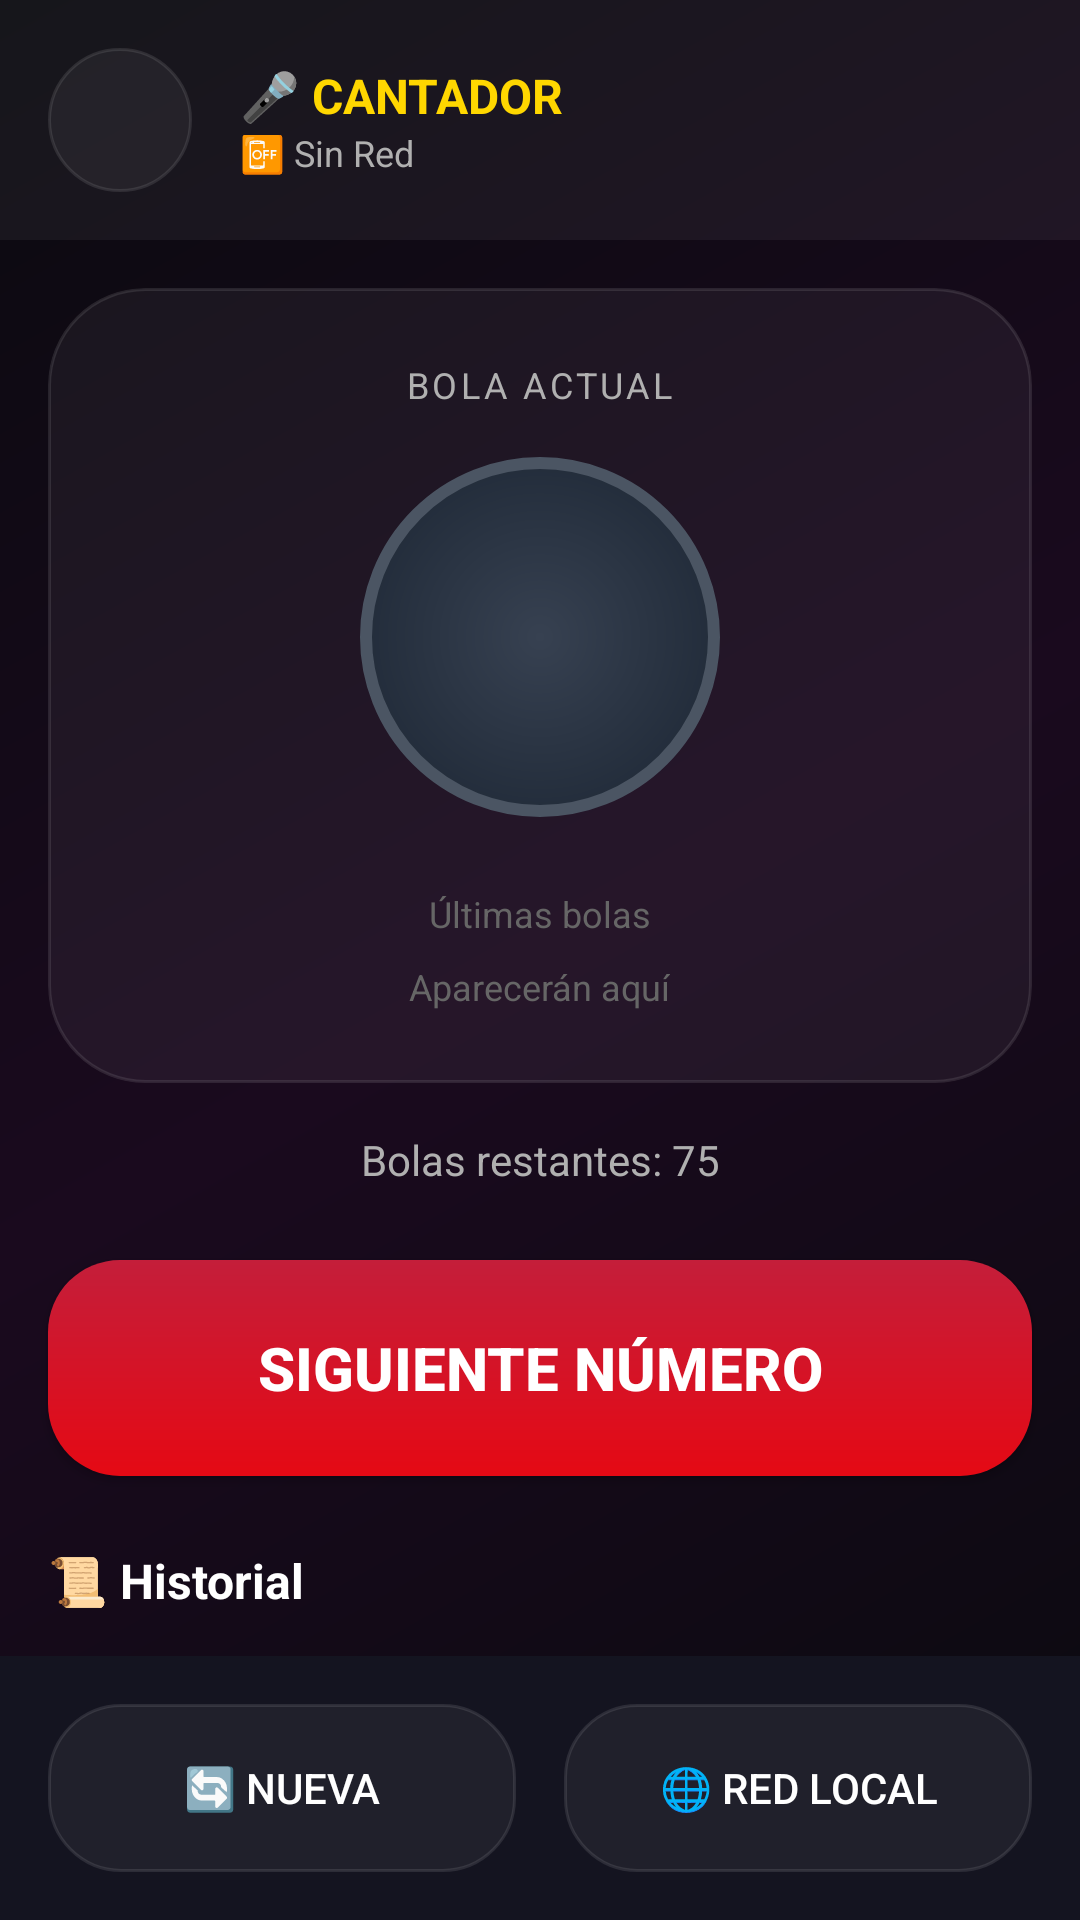

Write the Android layout XML for this screen, with the resource values it uses.
<!-- AndroidManifest.xml: application theme Theme.BingoRoyale -->
<!-- res/layout/fragment_caller.xml -->
<?xml version="1.0" encoding="utf-8"?>
<androidx.constraintlayout.widget.ConstraintLayout
    xmlns:android="http://schemas.android.com/apk/res/android"
    xmlns:app="http://schemas.android.com/apk/res-auto"
    xmlns:tools="http://schemas.android.com/tools"
    android:layout_width="match_parent"
    android:layout_height="match_parent"
    android:background="@drawable/bg_gradient">

    
    <LinearLayout
        android:id="@+id/header"
        android:layout_width="match_parent"
        android:layout_height="wrap_content"
        android:orientation="horizontal"
        android:gravity="center_vertical"
        android:padding="@dimen/spacing_md"
        android:background="@color/glass"
        app:layout_constraintTop_toTopOf="parent">

        <ImageButton
            android:id="@+id/btn_back"
            android:layout_width="48dp"
            android:layout_height="48dp"
            android:background="@drawable/bg_glass"
            android:src="@drawable/ic_arrow_back"
            android:contentDescription="Volver"
            app:tint="@color/text_primary" />

        <LinearLayout
            android:layout_width="0dp"
            android:layout_height="wrap_content"
            android:layout_weight="1"
            android:orientation="vertical"
            android:layout_marginStart="@dimen/spacing_md">

            <TextView
                android:layout_width="wrap_content"
                android:layout_height="wrap_content"
                android:text="🎤 CANTADOR"
                android:textColor="@color/accent_gold"
                android:textSize="@dimen/text_medium"
                android:textStyle="bold" />

            <TextView
                android:id="@+id/tv_network_status"
                android:layout_width="wrap_content"
                android:layout_height="wrap_content"
                android:text="@string/network_inactive"
                android:textColor="@color/text_secondary"
                android:textSize="@dimen/text_xs" />

        </LinearLayout>

        <TextView
            android:id="@+id/tv_connected_count"
            android:layout_width="wrap_content"
            android:layout_height="wrap_content"
            android:background="@drawable/bg_glass"
            android:paddingHorizontal="@dimen/spacing_md"
            android:paddingVertical="@dimen/spacing_sm"
            android:text="👥 0"
            android:textColor="@color/text_primary"
            android:textSize="@dimen/text_small"
            android:visibility="gone" />

    </LinearLayout>

    
    <androidx.cardview.widget.CardView
        android:id="@+id/card_current_ball"
        android:layout_width="match_parent"
        android:layout_height="wrap_content"
        android:layout_marginHorizontal="@dimen/spacing_md"
        android:layout_marginTop="@dimen/spacing_md"
        app:cardBackgroundColor="@android:color/transparent"
        app:cardElevation="0dp"
        app:cardCornerRadius="@dimen/corner_radius_xl"
        app:layout_constraintTop_toBottomOf="@id/header">

        <LinearLayout
            android:layout_width="match_parent"
            android:layout_height="wrap_content"
            android:orientation="vertical"
            android:gravity="center"
            android:padding="@dimen/spacing_lg"
            android:background="@drawable/bg_glass_card">

            <TextView
                android:layout_width="wrap_content"
                android:layout_height="wrap_content"
                android:text="BOLA ACTUAL"
                android:textColor="@color/text_secondary"
                android:textSize="@dimen/text_xs"
                android:letterSpacing="0.1" />

            
            <FrameLayout
                android:id="@+id/ball_container"
                android:layout_width="@dimen/ball_size_large"
                android:layout_height="@dimen/ball_size_large"
                android:layout_marginVertical="@dimen/spacing_md">

                <View
                    android:id="@+id/ball_background"
                    android:layout_width="match_parent"
                    android:layout_height="match_parent"
                    android:background="@drawable/bg_ball_empty" />

                <LinearLayout
                    android:layout_width="match_parent"
                    android:layout_height="match_parent"
                    android:orientation="vertical"
                    android:gravity="center">

                    <TextView
                        android:id="@+id/tv_ball_letter"
                        android:layout_width="wrap_content"
                        android:layout_height="wrap_content"
                        android:textColor="@color/text_primary"
                        android:textSize="@dimen/text_medium"
                        android:textStyle="bold"
                        android:alpha="0.8"
                        tools:text="B" />

                    <TextView
                        android:id="@+id/tv_ball_number"
                        android:layout_width="wrap_content"
                        android:layout_height="wrap_content"
                        android:textColor="@color/text_primary"
                        android:textSize="40sp"
                        android:textStyle="bold"
                        android:fontFamily="sans-serif-black"
                        tools:text="?" />

                </LinearLayout>

            </FrameLayout>

            
            <TextView
                android:layout_width="wrap_content"
                android:layout_height="wrap_content"
                android:text="Últimas bolas"
                android:textColor="@color/text_muted"
                android:textSize="@dimen/text_xs"
                android:layout_marginTop="@dimen/spacing_sm" />

            <LinearLayout
                android:id="@+id/last_balls_container"
                android:layout_width="wrap_content"
                android:layout_height="wrap_content"
                android:orientation="horizontal"
                android:gravity="center"
                android:layout_marginTop="@dimen/spacing_sm">

                
                <TextView
                    android:layout_width="wrap_content"
                    android:layout_height="wrap_content"
                    android:text="Aparecerán aquí"
                    android:textColor="@color/text_muted"
                    android:textSize="@dimen/text_xs" />

            </LinearLayout>

        </LinearLayout>

    </androidx.cardview.widget.CardView>

    
    <TextView
        android:id="@+id/tv_balls_remaining"
        android:layout_width="wrap_content"
        android:layout_height="wrap_content"
        android:layout_marginTop="@dimen/spacing_md"
        android:text="Bolas restantes: 75"
        android:textColor="@color/text_secondary"
        android:textSize="@dimen/text_small"
        app:layout_constraintTop_toBottomOf="@id/card_current_ball"
        app:layout_constraintStart_toStartOf="parent"
        app:layout_constraintEnd_toEndOf="parent" />

    
    <Button
        android:id="@+id/btn_next_ball"
        android:layout_width="match_parent"
        android:layout_height="72dp"
        android:layout_marginHorizontal="@dimen/spacing_md"
        android:layout_marginTop="@dimen/spacing_lg"
        android:background="@drawable/btn_primary"
        android:text="@string/next_ball"
        android:textColor="@color/text_primary"
        android:textSize="@dimen/text_large"
        android:textStyle="bold"
        app:layout_constraintTop_toBottomOf="@id/tv_balls_remaining" />

    
    <TextView
        android:id="@+id/tv_history_title"
        android:layout_width="wrap_content"
        android:layout_height="wrap_content"
        android:layout_marginStart="@dimen/spacing_md"
        android:layout_marginTop="@dimen/spacing_lg"
        android:text="📜 Historial"
        android:textColor="@color/text_primary"
        android:textSize="@dimen/text_medium"
        android:textStyle="bold"
        app:layout_constraintTop_toBottomOf="@id/btn_next_ball"
        app:layout_constraintStart_toStartOf="parent" />

    <androidx.recyclerview.widget.RecyclerView
        android:id="@+id/rv_history"
        android:layout_width="match_parent"
        android:layout_height="0dp"
        android:layout_marginHorizontal="@dimen/spacing_md"
        android:layout_marginTop="@dimen/spacing_sm"
        android:clipToPadding="false"
        android:paddingBottom="100dp"
        app:layout_constraintTop_toBottomOf="@id/tv_history_title"
        app:layout_constraintBottom_toTopOf="@id/bottom_actions" />

    
    <LinearLayout
        android:id="@+id/bottom_actions"
        android:layout_width="match_parent"
        android:layout_height="wrap_content"
        android:orientation="horizontal"
        android:padding="@dimen/spacing_md"
        android:background="@color/bg_secondary"
        app:layout_constraintBottom_toBottomOf="parent">

        <Button
            android:id="@+id/btn_new_game"
            android:layout_width="0dp"
            android:layout_height="56dp"
            android:layout_weight="1"
            android:layout_marginEnd="@dimen/spacing_sm"
            android:background="@drawable/btn_secondary"
            android:text="🔄 Nueva"
            android:textColor="@color/text_primary"
            android:textSize="@dimen/text_small" />

        <Button
            android:id="@+id/btn_toggle_network"
            android:layout_width="0dp"
            android:layout_height="56dp"
            android:layout_weight="1"
            android:layout_marginStart="@dimen/spacing_sm"
            android:background="@drawable/btn_secondary"
            android:text="🌐 Red Local"
            android:textColor="@color/text_primary"
            android:textSize="@dimen/text_small" />

    </LinearLayout>

</androidx.constraintlayout.widget.ConstraintLayout>
<!-- resources referenced by this layout -->
<resources>
  <color name="accent_gold">#FFD700</color>
  <color name="bg_secondary">#141420</color>
  <color name="glass">#0DFFFFFF</color>
  <color name="text_muted">#666666</color>
  <color name="text_primary">#FFFFFF</color>
  <color name="text_secondary">#B0B0B0</color>
  <dimen name="ball_size_large">120dp</dimen>
  <dimen name="corner_radius_xl">32dp</dimen>
  <dimen name="spacing_lg">24dp</dimen>
  <dimen name="spacing_md">16dp</dimen>
  <dimen name="spacing_sm">8dp</dimen>
  <dimen name="text_large">20sp</dimen>
  <dimen name="text_medium">16sp</dimen>
  <dimen name="text_small">14sp</dimen>
  <dimen name="text_xs">12sp</dimen>
  <!-- drawable bg_ball_empty (drawable) -->
  <?xml version="1.0" encoding="utf-8"?>
  <shape xmlns:android="http://schemas.android.com/apk/res/android"
      android:shape="oval">
      <gradient
          android:type="radial"
          android:gradientRadius="60%"
          android:startColor="#374151"
          android:endColor="#1F2937" />
      <stroke
          android:width="4dp"
          android:color="#4B5563" />
  </shape>
  <!-- drawable bg_glass (drawable) -->
  <?xml version="1.0" encoding="utf-8"?>
  <shape xmlns:android="http://schemas.android.com/apk/res/android">
      <solid android:color="@color/glass" />
      <corners android:radius="@dimen/corner_radius_lg" />
      <stroke
          android:width="1dp"
          android:color="@color/glass_border" />
  </shape>
  <!-- drawable bg_glass_card (drawable) -->
  <?xml version="1.0" encoding="utf-8"?>
  <shape xmlns:android="http://schemas.android.com/apk/res/android">
      <solid android:color="@color/glass" />
      <corners android:radius="@dimen/corner_radius_xl" />
      <stroke
          android:width="1dp"
          android:color="@color/glass_border" />
  </shape>
  <!-- drawable bg_gradient (drawable) -->
  <?xml version="1.0" encoding="utf-8"?>
  <shape xmlns:android="http://schemas.android.com/apk/res/android">
      <gradient
          android:type="linear"
          android:angle="135"
          android:startColor="#0A0A0F"
          android:centerColor="#1A0A1E"
          android:endColor="#0A0A0F" />
  </shape>
  <!-- drawable btn_primary (drawable) -->
  <?xml version="1.0" encoding="utf-8"?>
  <ripple xmlns:android="http://schemas.android.com/apk/res/android"
      android:color="#33FFFFFF">
      <item>
          <shape>
              <gradient
                  android:type="linear"
                  android:angle="90"
                  android:startColor="@color/accent_red"
                  android:endColor="#C41E3A" />
              <corners android:radius="@dimen/corner_radius_lg" />
          </shape>
      </item>
  </ripple>
  <!-- drawable btn_secondary (drawable) -->
  <?xml version="1.0" encoding="utf-8"?>
  <ripple xmlns:android="http://schemas.android.com/apk/res/android"
      android:color="#33FFFFFF">
      <item>
          <shape>
              <solid android:color="@color/glass" />
              <corners android:radius="@dimen/corner_radius_lg" />
              <stroke
                  android:width="1dp"
                  android:color="@color/glass_border" />
          </shape>
      </item>
  </ripple>
  <string name="network_inactive">📴 Sin Red</string>
  <string name="next_ball">SIGUIENTE NÚMERO</string>
  <style name="Theme.BingoRoyale" parent="Theme.Material3.Dark.NoActionBar">
          <item name="android:statusBarColor">@color/bg_primary</item>
          <item name="android:navigationBarColor">@color/bg_secondary</item>
          <item name="android:windowBackground">@color/bg_primary</item>
          <item name="colorPrimary">@color/accent_gold</item>
          <item name="colorSecondary">@color/accent_red</item>
          <item name="colorOnPrimary">@color/bg_primary</item>
      </style>
  <dimen name="corner_radius_lg">24dp</dimen>
  <color name="glass_border">#1AFFFFFF</color>
  <color name="accent_red">#E50914</color>
  <color name="bg_primary">#0A0A0F</color>
</resources>
